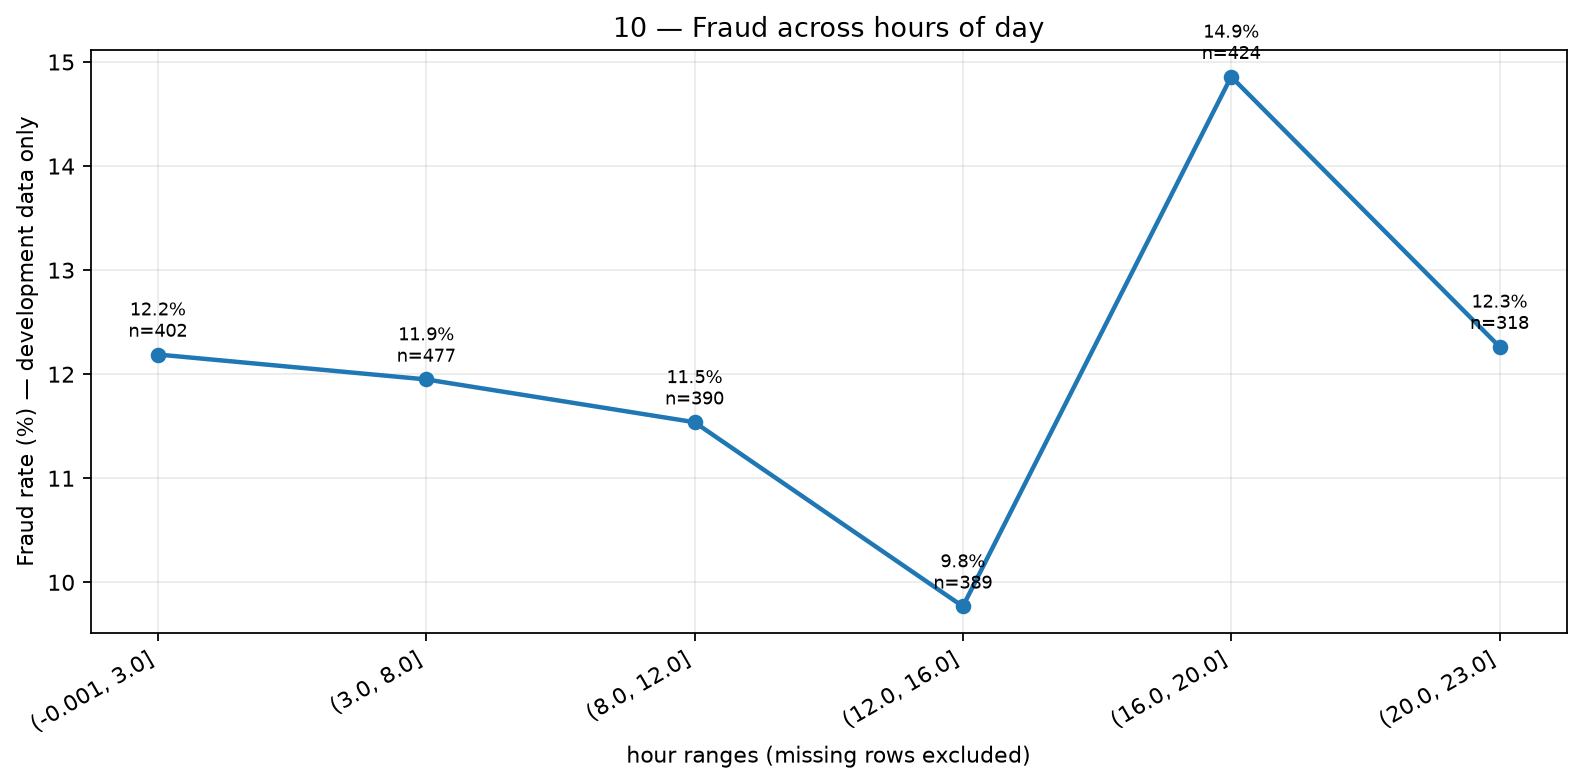

Data behind this chart, as committed beside it:
bucket, transactions, fraud_cases, fraud_rate_pct
(-0.001, 3.0], 402, 49, 12.19
(3.0, 8.0], 477, 57, 11.95
(8.0, 12.0], 390, 45, 11.54
(12.0, 16.0], 389, 38, 9.769
(16.0, 20.0], 424, 63, 14.86
(20.0, 23.0], 318, 39, 12.26
